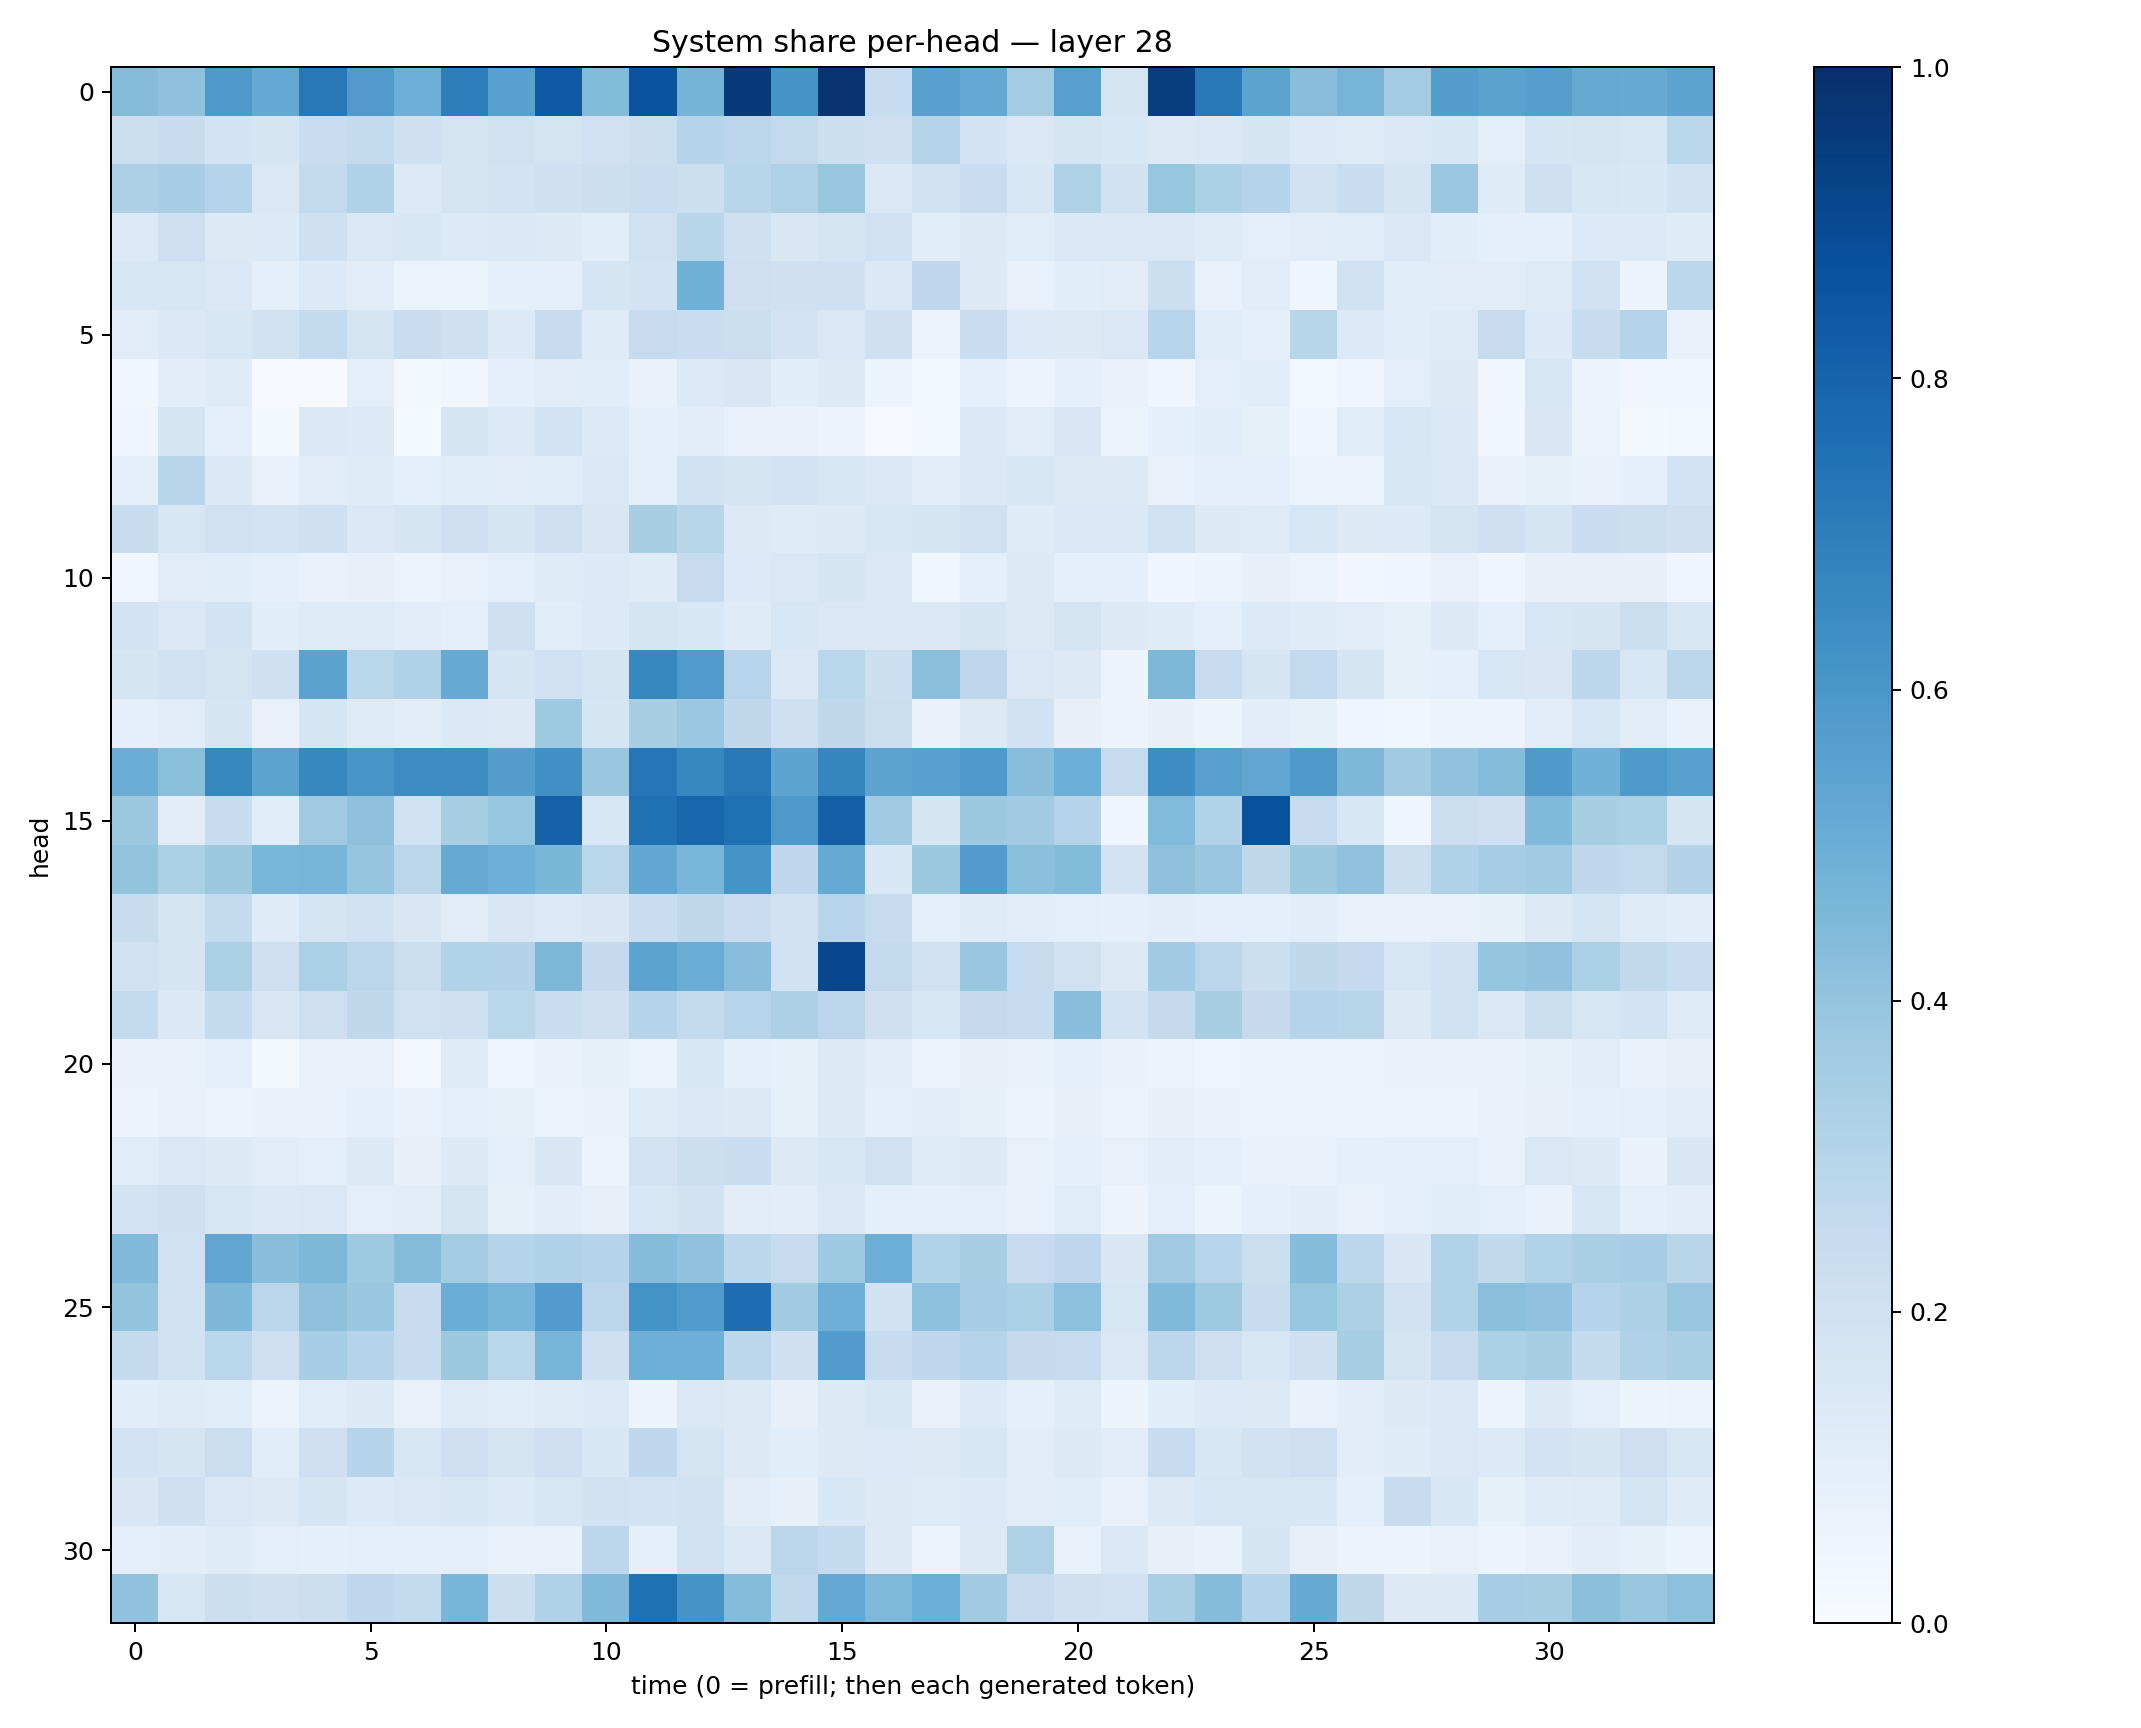

The data file committed next to this chart (first rows):
0.43378687, 0.4134748, 0.59182906, 0.5228174, 0.720496, 0.57940656, 0.4933089, 0.6956244, 0.55850124, 0.8381277, 0.43976954, 0.86152285, 0.47432387, 0.96378237, 0.61585426, 0.9804764, 0.23534882, 0.5581449, 0.52125627, 0.3580704, 0.5624965, 0.17409007, 0.94504577, 0.71726745
0.2257, 0.2392, 0.1854, 0.1712, 0.2333, 0.2541, 0.2084, 0.1749, 0.1963, 0.1786, 0.2003, 0.2218, 0.3039, 0.2818, 0.2597, 0.2159, 0.2112, 0.3012, 0.1814, 0.1473, 0.1724, 0.1528, 0.1266, 0.1405
0.3258, 0.3466, 0.3, 0.145, 0.2596, 0.3176, 0.136, 0.1726, 0.1818, 0.2092, 0.2182, 0.2324, 0.2175, 0.2907, 0.3238, 0.3841, 0.1409, 0.1918, 0.2284, 0.153, 0.3212, 0.1898, 0.391, 0.3312
0.135, 0.2131, 0.1301, 0.1351, 0.2069, 0.1463, 0.154, 0.133, 0.1404, 0.1263, 0.1087, 0.1977, 0.2916, 0.2075, 0.1492, 0.1742, 0.2018, 0.1158, 0.1265, 0.1136, 0.1452, 0.1429, 0.142, 0.1198
0.1587, 0.1596, 0.1438, 0.08629, 0.1339, 0.1121, 0.06551, 0.06578, 0.09022, 0.1011, 0.1679, 0.1863, 0.4814, 0.2109, 0.2038, 0.2101, 0.1396, 0.2759, 0.1259, 0.07725, 0.1062, 0.1118, 0.2154, 0.07544
0.1123, 0.1385, 0.1604, 0.197, 0.2556, 0.1776, 0.2283, 0.2053, 0.1329, 0.2365, 0.1229, 0.2458, 0.2269, 0.2246, 0.183, 0.1467, 0.2033, 0.06636, 0.2328, 0.1348, 0.1323, 0.1423, 0.2953, 0.1145
0.03188, 0.1032, 0.1183, 0.01081, 0.01114, 0.09459, 0.02146, 0.03465, 0.08842, 0.1116, 0.1159, 0.07084, 0.134, 0.1515, 0.1072, 0.1271, 0.05169, 0.02771, 0.09363, 0.05797, 0.0861, 0.07703, 0.0454, 0.09639
0.04765, 0.1696, 0.09632, 0.02156, 0.1385, 0.1336, 0.01275, 0.1663, 0.1358, 0.1847, 0.1366, 0.08638, 0.1022, 0.0732, 0.07117, 0.06541, 0.0116, 0.02973, 0.1373, 0.113, 0.1508, 0.06619, 0.09358, 0.1057
0.09646, 0.2897, 0.1371, 0.07786, 0.1095, 0.1204, 0.08994, 0.1066, 0.1117, 0.1161, 0.1427, 0.09346, 0.1889, 0.1734, 0.1836, 0.1606, 0.1471, 0.1097, 0.1456, 0.1612, 0.1287, 0.1252, 0.07571, 0.0865
0.2391, 0.1588, 0.1994, 0.1855, 0.2054, 0.1393, 0.1652, 0.2138, 0.1677, 0.2113, 0.1492, 0.341, 0.2896, 0.1281, 0.1214, 0.1308, 0.1584, 0.1712, 0.2014, 0.1202, 0.1424, 0.1454, 0.1964, 0.1294
0.03811, 0.1107, 0.1166, 0.08636, 0.07293, 0.0788, 0.06534, 0.07173, 0.09732, 0.1215, 0.1356, 0.1173, 0.2424, 0.1367, 0.1431, 0.1705, 0.146, 0.03662, 0.08898, 0.1296, 0.09237, 0.09298, 0.04292, 0.05294
0.1833, 0.1476, 0.1862, 0.1074, 0.1219, 0.1246, 0.1124, 0.09862, 0.2128, 0.1141, 0.1367, 0.178, 0.1552, 0.1178, 0.1565, 0.1453, 0.1474, 0.1465, 0.1654, 0.1311, 0.173, 0.1311, 0.1204, 0.09227
0.1663, 0.2, 0.1794, 0.2071, 0.5481, 0.2888, 0.3183, 0.516, 0.1701, 0.2001, 0.1745, 0.6649, 0.5841, 0.2934, 0.1369, 0.2882, 0.2159, 0.425, 0.2739, 0.1484, 0.1307, 0.05657, 0.456, 0.2448
0.09163, 0.1124, 0.1701, 0.078, 0.1713, 0.1247, 0.1129, 0.1396, 0.1277, 0.3728, 0.1708, 0.341, 0.3827, 0.2705, 0.2074, 0.2716, 0.2242, 0.06795, 0.1286, 0.1881, 0.07905, 0.05183, 0.07908, 0.05143
0.5033, 0.4243, 0.664, 0.543, 0.6637, 0.607, 0.6463, 0.6445, 0.5674, 0.6326, 0.387, 0.7338, 0.6678, 0.722, 0.5421, 0.6681, 0.543, 0.5548, 0.5916, 0.4262, 0.4982, 0.2459, 0.6412, 0.5619
0.3786, 0.1102, 0.236, 0.1064, 0.3687, 0.4118, 0.201, 0.3436, 0.393, 0.8061, 0.1543, 0.753, 0.7929, 0.7535, 0.5927, 0.8161, 0.3692, 0.1677, 0.3777, 0.3626, 0.2983, 0.04448, 0.4428, 0.31
0.4009, 0.3302, 0.3769, 0.4615, 0.4679, 0.3974, 0.2844, 0.5135, 0.4932, 0.4587, 0.2852, 0.5274, 0.4615, 0.6141, 0.2761, 0.5157, 0.1554, 0.3784, 0.5771, 0.4195, 0.4396, 0.182, 0.4138, 0.3828
0.2381, 0.1791, 0.2572, 0.1202, 0.1681, 0.1878, 0.1518, 0.1107, 0.1502, 0.1357, 0.1506, 0.231, 0.27, 0.2298, 0.2023, 0.2962, 0.2457, 0.09992, 0.1174, 0.1049, 0.09377, 0.08765, 0.1026, 0.09458
0.1994, 0.17, 0.3335, 0.2142, 0.3327, 0.2845, 0.2209, 0.3108, 0.3074, 0.456, 0.2532, 0.5465, 0.5066, 0.4296, 0.1902, 0.9079, 0.2605, 0.2012, 0.3858, 0.2444, 0.1977, 0.1321, 0.3634, 0.2823
0.2543, 0.1402, 0.2572, 0.1517, 0.2143, 0.2699, 0.1999, 0.2058, 0.287, 0.2317, 0.2049, 0.2995, 0.2582, 0.2936, 0.3278, 0.2816, 0.2065, 0.1532, 0.2536, 0.2344, 0.4261, 0.1801, 0.2513, 0.3402
0.06818, 0.07055, 0.09446, 0.02312, 0.07167, 0.07441, 0.02541, 0.1213, 0.04906, 0.06862, 0.08456, 0.06091, 0.1636, 0.08827, 0.0847, 0.125, 0.1112, 0.06153, 0.08193, 0.07638, 0.0865, 0.06738, 0.06368, 0.05043
0.05853, 0.07763, 0.05958, 0.07796, 0.07508, 0.08605, 0.07018, 0.08673, 0.08299, 0.06326, 0.06879, 0.1244, 0.1397, 0.1255, 0.0835, 0.1293, 0.091, 0.1101, 0.08365, 0.05248, 0.08182, 0.06151, 0.08016, 0.07007
0.1135, 0.1477, 0.1274, 0.1106, 0.1015, 0.126, 0.08009, 0.129, 0.101, 0.1516, 0.06156, 0.1822, 0.2249, 0.2316, 0.1255, 0.1562, 0.1972, 0.1229, 0.1291, 0.07085, 0.09003, 0.07408, 0.1023, 0.08848
0.1823, 0.2059, 0.1599, 0.1371, 0.1423, 0.09939, 0.1022, 0.1788, 0.08375, 0.1043, 0.07981, 0.1606, 0.1888, 0.1122, 0.1051, 0.1412, 0.08976, 0.1003, 0.09952, 0.07689, 0.1142, 0.05629, 0.09891, 0.06189
0.4478, 0.202, 0.535, 0.4262, 0.4556, 0.3748, 0.4355, 0.3573, 0.2988, 0.3195, 0.3004, 0.4354, 0.4098, 0.2802, 0.244, 0.3727, 0.4982, 0.3113, 0.3416, 0.2474, 0.2746, 0.149, 0.3707, 0.2949
0.4011, 0.2011, 0.4555, 0.2835, 0.4106, 0.3881, 0.2359, 0.5037, 0.4666, 0.5778, 0.2846, 0.6181, 0.584, 0.7649, 0.3633, 0.4943, 0.1906, 0.4154, 0.3472, 0.3288, 0.4175, 0.1568, 0.4464, 0.3712
0.257, 0.1958, 0.2881, 0.2122, 0.3445, 0.2986, 0.2409, 0.3776, 0.2882, 0.4701, 0.2075, 0.4931, 0.4955, 0.2806, 0.206, 0.5746, 0.2358, 0.2681, 0.3006, 0.2506, 0.2477, 0.1472, 0.2793, 0.2113
0.1061, 0.1206, 0.1149, 0.0637, 0.1139, 0.1251, 0.07412, 0.1244, 0.115, 0.1231, 0.1358, 0.05661, 0.1426, 0.126, 0.08035, 0.1305, 0.1538, 0.07134, 0.1336, 0.09304, 0.1214, 0.06099, 0.1076, 0.134
0.1812, 0.171, 0.2256, 0.116, 0.2147, 0.2988, 0.1571, 0.2145, 0.1756, 0.2131, 0.1562, 0.2658, 0.1786, 0.1317, 0.1081, 0.1306, 0.1354, 0.1305, 0.1566, 0.111, 0.1318, 0.1095, 0.2464, 0.1545
0.1499, 0.2039, 0.1465, 0.13, 0.1648, 0.1357, 0.1467, 0.1535, 0.1337, 0.1576, 0.1931, 0.1843, 0.1929, 0.1131, 0.07881, 0.1535, 0.1322, 0.1247, 0.1361, 0.1125, 0.1147, 0.07667, 0.1287, 0.157
0.1014, 0.1032, 0.1174, 0.09855, 0.09225, 0.09888, 0.09302, 0.1012, 0.06988, 0.07146, 0.2806, 0.09263, 0.1954, 0.1414, 0.2832, 0.2548, 0.1259, 0.05686, 0.1287, 0.3207, 0.07653, 0.146, 0.07909, 0.06958
0.4026, 0.1627, 0.226, 0.2075, 0.2209, 0.2683, 0.2558, 0.4669, 0.219, 0.3198, 0.446, 0.7506, 0.6109, 0.4346, 0.265, 0.5256, 0.4523, 0.4976, 0.3621, 0.2478, 0.2061, 0.2013, 0.3366, 0.4314
